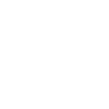
t = 0.00 s
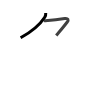
t = 1.75 s
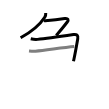
t = 3.50 s
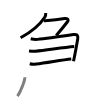
t = 5.50 s
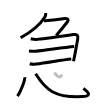
t = 7.25 s
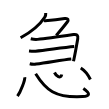
t = 9.00 s

The animated SVG that drew these frames (rendered in a browser with its animation timeline set to each time). Animation: 9 SMIL elements (animate=9); one cycle of 9.00 s.

<svg width="109px" height="109px" viewBox="0 0 px 109px" xmlns="http://www.w3.org/2000/svg" xmlns:xlink="http://www.w3.org/1999/xlink" xml:space="preserve" version="1.1"  baseProfile="full">
<path d="M45.74,13c0.12,1.54-0.21,2.93-1,4.18c-3.5,5.43-11.98,13.81-24.12,20.57" style="fill:none;stroke:black;stroke-width:3;opacity:0">
  <animate attributeType="CSS" attributeName="opacity" from="0" to="1" begin="0s" dur="1s" repeatCount="0" fill="freeze" />
</path>
<path d="M44,20.5c1.25,0.38,2.5,0.17,3.9,0.04c5.34-0.49,12.92-1.48,16.85-2.04c3.5-0.5,3.99,1.52,2.5,3.5c-3.75,5-7.25,9-11,13.5" style="fill:none;stroke:black;stroke-width:3;opacity:0">
  <animate attributeType="CSS" attributeName="opacity" from="0" to="1" begin="1s" dur="1s" repeatCount="0" fill="freeze" />
</path>
<path d="M30.75,38.75c2,0.5,4.46,0.85,6.75,0.63c9.25-0.88,31-4.13,36-4.88c3.21-0.48,4.88,0.75,4.25,4.25c-0.75,4.17-1.72,9.85-2.87,15.76c-0.19,0.97-1.1,5.48-1.38,6.74" style="fill:none;stroke:black;stroke-width:3;opacity:0">
  <animate attributeType="CSS" attributeName="opacity" from="0" to="1" begin="2s" dur="1s" repeatCount="0" fill="freeze" />
</path>
<path d="M29,50.99c2.25,0.23,4.01,0.44,6.5,0.21c10.25-0.95,27.38-3.7,38.75-4.7" style="fill:none;stroke:black;stroke-width:3;opacity:0">
  <animate attributeType="CSS" attributeName="opacity" from="0" to="1" begin="3s" dur="1s" repeatCount="0" fill="freeze" />
</path>
<path d="M29.75,63.81c2.14,0.53,4.28,0.62,6.42,0.28c11.22-1.31,25.61-4.13,35.08-5.06" style="fill:none;stroke:black;stroke-width:3;opacity:0">
  <animate attributeType="CSS" attributeName="opacity" from="0" to="1" begin="4s" dur="1s" repeatCount="0" fill="freeze" />
</path>
<path d="M24.77,77.21c0.4,2.68-4.04,14.53-7.27,19" style="fill:none;stroke:black;stroke-width:3;opacity:0">
  <animate attributeType="CSS" attributeName="opacity" from="0" to="1" begin="5s" dur="1s" repeatCount="0" fill="freeze" />
</path>
<path d="M35.65,73.76c9.85,15.86,19.23,24.36,47,22.84c7.07-0.39,8.23-2.98,0.68-8.08" style="fill:none;stroke:black;stroke-width:3;opacity:0">
  <animate attributeType="CSS" attributeName="opacity" from="0" to="1" begin="6s" dur="1s" repeatCount="0" fill="freeze" />
</path>
<path d="M54.48,72.5c1.64,3.48,6.25,6.91,7.27,2" style="fill:none;stroke:black;stroke-width:3;opacity:0">
  <animate attributeType="CSS" attributeName="opacity" from="0" to="1" begin="7s" dur="1s" repeatCount="0" fill="freeze" />
</path>
<path d="M80.76,68.02c3.56,2.2,7.11,6.35,9.63,11.5" style="fill:none;stroke:black;stroke-width:3;opacity:0">
  <animate attributeType="CSS" attributeName="opacity" from="0" to="1" begin="8s" dur="1s" repeatCount="0" fill="freeze" />
</path>
</svg>
